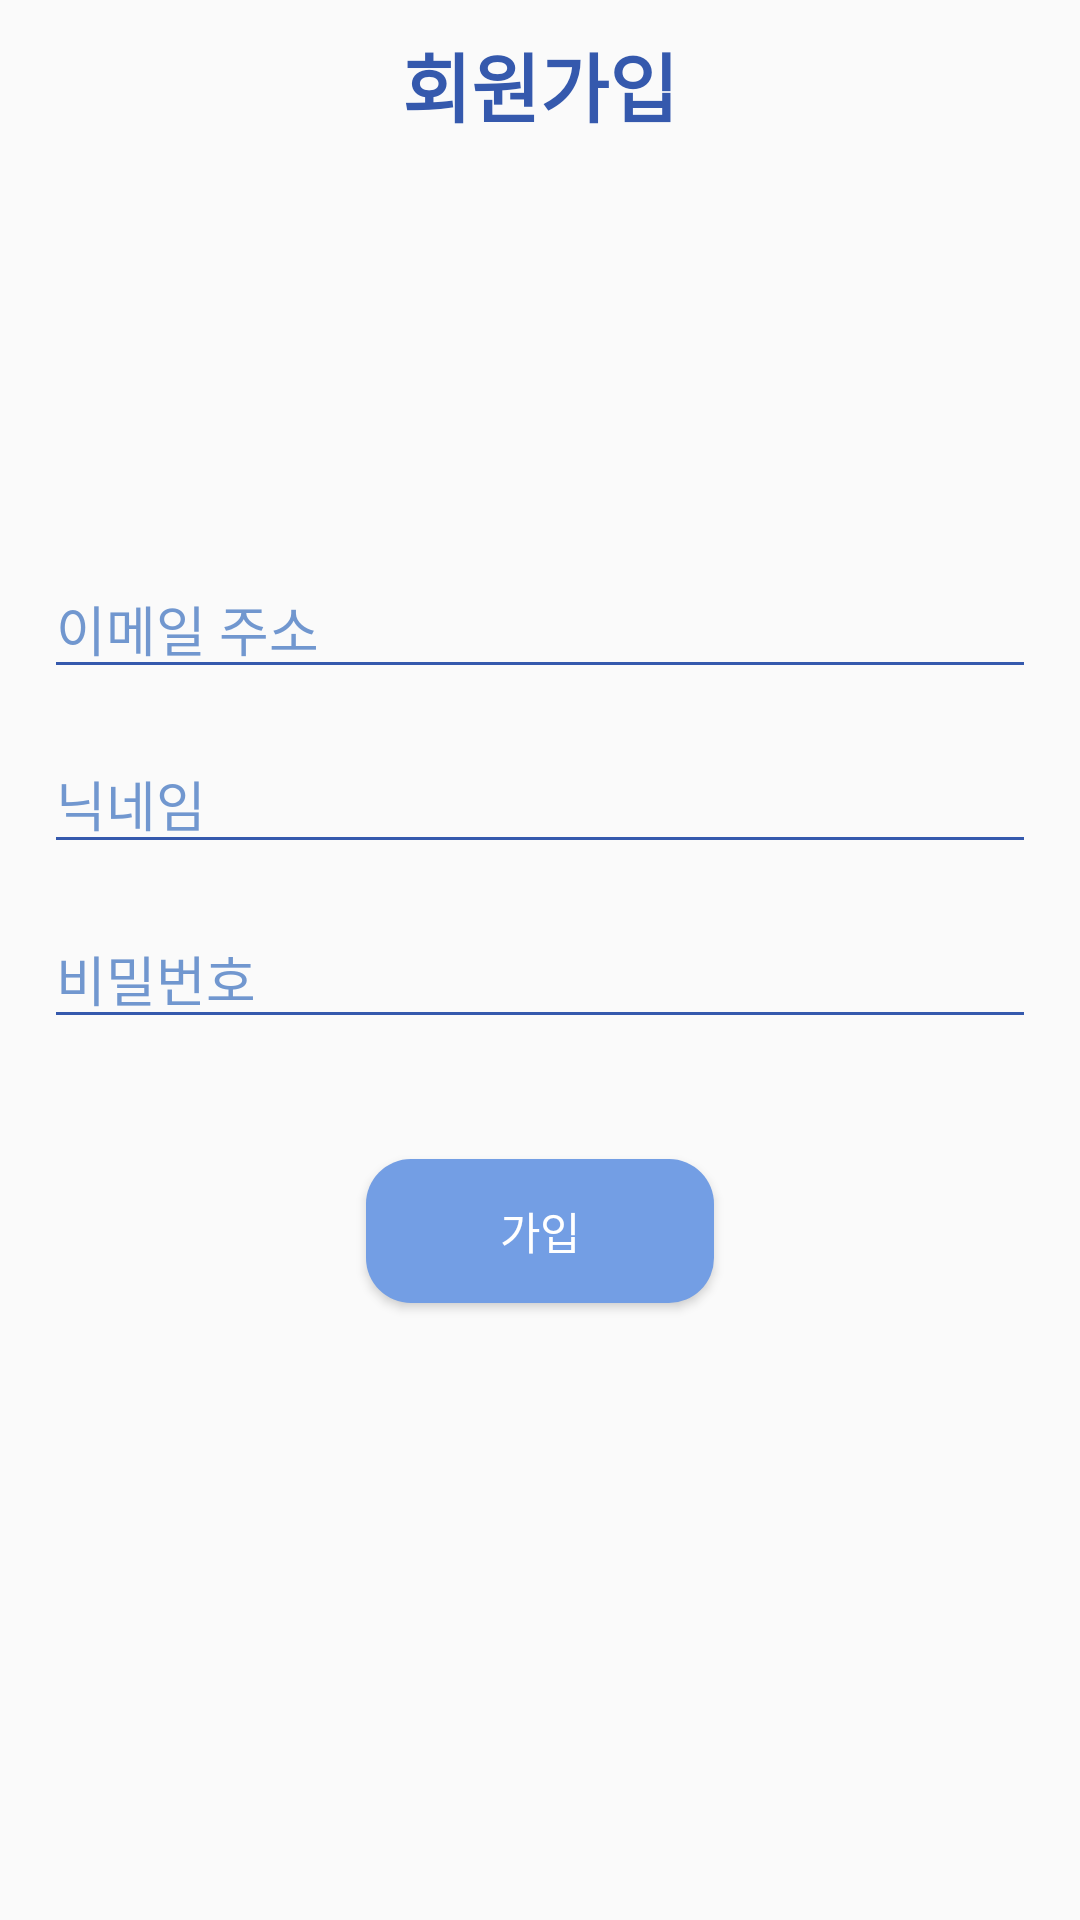

Produce the Android XML layout that renders to this screen, including the resource entries it uses.
<!-- AndroidManifest.xml: application theme AppTheme -->
<!-- res/layout/sign_up.xml -->
<?xml version="1.0" encoding="utf-8"?>
<LinearLayout xmlns:android="http://schemas.android.com/apk/res/android"
    xmlns:tools="http://schemas.android.com/tools"
    android:id="@+id/activity_sign_up"
    android:layout_width="match_parent"
    android:layout_height="match_parent"
    android:paddingBottom="@dimen/activity_vertical_margin"
    android:paddingLeft="@dimen/activity_horizontal_margin"
    android:paddingRight="@dimen/activity_horizontal_margin"
    android:paddingTop="@dimen/activity_vertical_margin"
    android:orientation="vertical"
    tools:context="kr.mashup.sportsmate.app.sign.SignUpActivity">

    <TextView
        android:layout_marginTop="10dp"
        android:layout_width="wrap_content"
        android:layout_height="wrap_content"
        android:layout_gravity="center_horizontal"
        android:textSize="25dp"
        android:textColor="#3559ad"
        android:text="회원가입"
        android:textStyle="bold"/>

    <EditText
        android:layout_marginTop="140dp"
        android:layout_width="match_parent"
        android:layout_height="wrap_content"
        android:layout_marginLeft="15dp"
        android:layout_marginRight="15dp"
        android:textColorHint="#7197cf"
        android:backgroundTint="#3559ad"
        android:hint="이메일 주소"
        />

    <EditText
        android:layout_width="match_parent"
        android:layout_height="wrap_content"
        android:layout_marginTop="15dp"
        android:layout_marginLeft="15dp"
        android:layout_marginRight="15dp"
        android:textColorHint="#7197cf"
        android:backgroundTint="#3559ad"
        android:hint="닉네임"
        />

    <EditText
        android:layout_width="match_parent"
        android:layout_height="wrap_content"
        android:layout_marginTop="15dp"
        android:layout_marginLeft="15dp"
        android:layout_marginRight="15dp"
        android:textColorHint="#7197cf"
        android:backgroundTint="#3559ad"
        android:hint="비밀번호"
        />


    <Button
        android:layout_width="116dp"
        android:layout_height="wrap_content"
        android:layout_marginTop="40dp"
        android:layout_marginLeft="15dp"
        android:layout_marginRight="15dp"
        android:layout_gravity="center_horizontal"
        android:background="@drawable/yuyuyuyu"
        android:gravity="center"
        android:textSize="14.6dp"
        android:textColor="#FFFFFF"
        android:text="가입"
        android:id="@+id/button_sign_up" />


</LinearLayout>
<!-- resources referenced by this layout -->
<resources>
  <!-- drawable yuyuyuyu (drawable) -->
  <?xml version="1.0" encoding="UTF-8"?>
  <shape xmlns:android="http://schemas.android.com/apk/res/android">
      <solid android:color="#739EE4"/>
  
      <padding android:left="5dp"
          android:top="4.5dp"
          android:right="5dp"
          android:bottom="4.5dp"/>
  
      <corners android:bottomRightRadius="15dp"
          android:bottomLeftRadius="15dp"
          android:topLeftRadius="15dp"
          android:topRightRadius="15dp"/>
  </shape>
  <style name="AppTheme" parent="Theme.AppCompat.Light.NoActionBar">
          
          <item name="colorPrimary">@color/colorPrimary</item>
          <item name="colorPrimaryDark">@color/colorPrimaryDark</item>
          <item name="colorAccent">@color/colorAccent</item>
      </style>
  <!-- not gathered from this repository: default colours our renderer supplied (Android Studio template values) -->
  <color name="colorPrimary">#FF6200EE</color>
  <color name="colorPrimaryDark">#FF3700B3</color>
  <color name="colorAccent">#FF03DAC5</color>
</resources>
